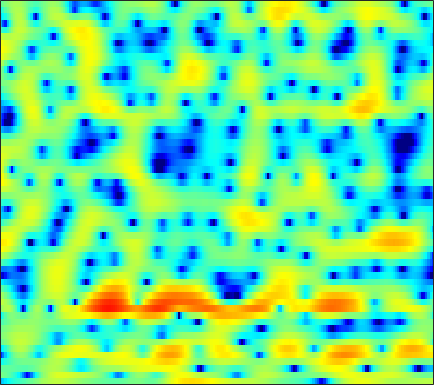

The file beside this chart, header and first rows:
-8.1977, -7.1633, -6.0983, -5.2578, -4.7383, -4.1446, -3.6724, -3.3544, -2.9602, -2.616, -2.2972, -2.0332, -1.6317, -1.2529, -0.93911, -0.47948, -0.020837, 0.31411, 0.75102, 1.1666, 1.5334, 1.7695, 2.0722, 2.2947
-0.3048, -0.5336, -0.8854, -1.323, -1.724, -2.39, -3.256, -4.08, -5.488, -7.395, -10.04, -12.67, -15.99, -14.04, -10.88, -7.406, -4.798, -3.258, -1.593, -0.2557, 0.816, 1.476, 2.196, 2.758
-1.229, -1.211, -1.21, -1.224, -1.25, -1.323, -1.429, -1.527, -1.657, -1.778, -1.857, -1.874, -1.813, -1.639, -1.433, -1.072, -0.6361, -0.2731, 0.2175, 0.6884, 1.115, 1.399, 1.699, 1.902
-5.028, -4.492, -3.754, -3.053, -2.566, -1.988, -1.523, -1.242, -0.9487, -0.7499, -0.625, -0.5738, -0.5414, -0.5294, -0.5234, -0.4873, -0.3931, -0.2717, -0.02307, 0.2842, 0.6419, 0.9313, 1.315, 1.664
-14.23, -10.89, -7.448, -4.887, -3.411, -1.837, -0.6894, -0.07193, 0.4676, 0.6763, 0.5926, 0.3286, -0.3164, -1.339, -2.341, -4.087, -6.168, -7.524, -7.763, -5.955, -3.636, -2.084, -0.3426, 1.019
-6.163, -5.114, -3.541, -2.007, -0.9726, 0.1836, 1.091, 1.585, 2.02, 2.172, 2.048, 1.777, 1.155, 0.2488, -0.5969, -1.938, -3.286, -4.062, -4.404, -3.89, -2.943, -2.206, -1.287, -0.525
-1.163, -0.6294, 0.06458, 0.742, 1.211, 1.754, 2.216, 2.477, 2.716, 2.814, 2.774, 2.654, 2.383, 1.994, 1.649, 1.116, 0.5547, 0.1164, -0.4991, -1.159, -1.906, -2.575, -3.667, -5.069
-0.1831, 0.1903, 0.6536, 1.079, 1.369, 1.708, 1.986, 2.15, 2.302, 2.38, 2.381, 2.324, 2.176, 1.948, 1.732, 1.362, 0.9067, 0.5114, -0.1134, -0.834, -1.709, -2.476, -3.68, -5.118
-0.7513, -0.4799, -0.1184, 0.2287, 0.4754, 0.7696, 1.027, 1.178, 1.333, 1.431, 1.478, 1.473, 1.429, 1.321, 1.201, 1.002, 0.7508, 0.5248, 0.1803, -0.2155, -0.6373, -0.9691, -1.426, -1.835
-2.428, -1.982, -1.387, -0.8384, -0.5055, -0.1426, 0.1108, 0.2451, 0.3802, 0.4648, 0.5292, 0.5757, 0.633, 0.6699, 0.6937, 0.6782, 0.5975, 0.5027, 0.3205, 0.1128, -0.1109, -0.262, -0.4042, -0.4674
-5.3, -3.401, -1.662, -0.5917, -0.1547, 0.06256, -0.07077, -0.3367, -0.7942, -1.206, -1.346, -1.214, -0.7664, -0.1774, 0.236, 0.6604, 0.8533, 0.8438, 0.5836, 0.08094, -0.5947, -1.094, -1.583, -1.519
0.7352, 1.357, 1.904, 2.046, 1.828, 1.11, -0.2145, -1.699, -4.676, -9.766, -18.91, -12.98, -6.299, -2.683, -0.9221, 0.5868, 1.401, 1.599, 1.272, 0.1904, -1.928, -4.694, -12.06, -16.24
2.738, 2.359, 1.76, 0.9711, 0.2501, -0.9015, -2.233, -3.354, -4.891, -6.155, -6.713, -6.469, -5.363, -3.929, -2.802, -1.506, -0.4933, 0.03312, 0.4492, 0.5618, 0.401, 0.22, 0.09179, 0.2821
1.536, 0.8425, -0.1778, -1.342, -2.328, -3.803, -5.48, -6.86, -8.719, -10.35, -10.98, -10.5, -8.914, -6.88, -5.393, -3.567, -2.01, -1.025, 0.0575, 0.9119, 1.59, 1.99, 2.43, 2.775
-1.058, -1.845, -2.931, -4.099, -5.072, -6.578, -8.372, -10.02, -12.9, -16.85, -20.13, -17.74, -12.91, -9.232, -7.067, -4.7, -2.777, -1.559, -0.1659, 0.9759, 1.904, 2.473, 3.088, 3.54
-5.638, -6.394, -7.169, -7.752, -8.134, -8.646, -9.233, -9.663, -10.14, -10.36, -10.11, -9.559, -8.422, -6.934, -5.724, -4.102, -2.549, -1.459, -0.1463, 0.9976, 1.961, 2.578, 3.237, 3.728
-16.97, -17.8, -15.03, -12.79, -11.79, -11.16, -11.06, -11.19, -11.4, -11.41, -10.89, -10.14, -8.737, -7.071, -5.775, -4.07, -2.488, -1.402, -0.08444, 1.063, 2.043, 2.66, 3.342, 3.853
-10.33, -11.01, -10.8, -10.26, -10.07, -10.38, -11.39, -12.72, -15.67, -21.04, -23.84, -18.02, -12.53, -8.876, -6.782, -4.505, -2.651, -1.465, -0.1051, 1.034, 1.986, 2.595, 3.264, 3.783
-1.919, -2.524, -3.265, -3.981, -4.583, -5.507, -6.637, -7.635, -9.039, -10.14, -10.29, -9.617, -8.101, -6.37, -5.124, -3.609, -2.256, -1.356, -0.2957, 0.6275, 1.418, 1.93, 2.512, 2.988
2.534, 2.083, 1.441, 0.7306, 0.1623, -0.6455, -1.504, -2.146, -2.958, -3.651, -4.143, -4.343, -4.373, -4.14, -3.82, -3.251, -2.596, -2.078, -1.409, -0.7986, -0.282, 0.05442, 0.4596, 0.8343
5.191, 4.898, 4.416, 3.831, 3.325, 2.539, 1.629, 0.856, -0.2899, -1.583, -2.994, -4.097, -5.446, -6.355, -6.507, -6.045, -5.169, -4.508, -3.808, -3.418, -3.289, -3.345, -3.532, -3.637
5.967, 5.849, 5.589, 5.198, 4.798, 4.115, 3.225, 2.394, 0.9964, -0.8136, -3.243, -5.719, -10.7, -22.31, -22.65, -12.12, -8.289, -6.756, -5.757, -5.636, -6.328, -7.419, -9.867, -14.01
4.367, 4.511, 4.613, 4.58, 4.455, 4.148, 3.649, 3.142, 2.263, 1.131, -0.2414, -1.389, -2.92, -4.114, -4.574, -4.606, -4.36, -4.239, -4.389, -4.962, -6.037, -7.177, -9.042, -10.91
0.8915, 1.452, 2.066, 2.537, 2.812, 3.054, 3.164, 3.15, 3.016, 2.748, 2.363, 2.021, 1.522, 1.018, 0.6423, 0.1433, -0.4055, -0.8963, -1.691, -2.725, -4.021, -5.159, -6.89, -8.778
-3.554, -2.669, -1.719, -0.8723, -0.2456, 0.5966, 1.411, 1.968, 2.584, 3.045, 3.33, 3.438, 3.442, 3.289, 3.084, 2.67, 2.088, 1.531, 0.6066, -0.5608, -2.004, -3.303, -5.39, -8.033
-7.217, -7.409, -7.837, -7.615, -6.548, -4.35, -2.066, -0.576, 1.036, 2.259, 3.135, 3.594, 3.975, 4.122, 4.089, 3.862, 3.434, 2.986, 2.202, 1.207, 0.005459, -1.05, -2.643, -4.414
-7.628, -9.303, -13.14, -17.49, -13.72, -7.9, -4.072, -2.013, 0.04747, 1.529, 2.602, 3.18, 3.709, 3.996, 4.066, 3.992, 3.732, 3.417, 2.846, 2.105, 1.181, 0.3856, -0.8145, -2.181
-3.404, -3.698, -3.991, -3.894, -3.479, -2.54, -1.4, -0.5532, 0.4664, 1.308, 1.958, 2.34, 2.707, 2.927, 3.008, 3.001, 2.864, 2.672, 2.297, 1.779, 1.116, 0.5283, -0.3762, -1.399
0.1672, 0.1516, 0.1369, 0.169, 0.234, 0.38, 0.5557, 0.692, 0.8476, 0.9642, 1.038, 1.074, 1.114, 1.172, 1.23, 1.303, 1.344, 1.331, 1.21, 0.9415, 0.5288, 0.1164, -0.5659, -1.352
3.144, 3.029, 2.809, 2.527, 2.295, 1.961, 1.583, 1.262, 0.7571, 0.1378, -0.5668, -1.111, -1.683, -1.87, -1.696, -1.14, -0.4552, -0.005659, 0.4052, 0.5384, 0.3492, 0.00454, -0.7089, -1.69
5.478, 5.04, 4.336, 3.57, 3.001, 2.286, 1.623, 1.097, 0.2341, -1.016, -2.93, -5.062, -9.373, -13.15, -9.898, -5.153, -2.156, -0.6875, 0.552, 1.147, 1.175, 0.8463, -0.07143, -1.635
5.579, 4.516, 2.74, 0.6805, -0.8112, -2.046, -2.058, -1.659, -1.261, -1.35, -2.071, -2.988, -4.359, -4.891, -4.158, -2.321, -0.5325, 0.5274, 1.501, 2.008, 2.107, 1.912, 1.283, 0.233
4.212, 2.785, 0.127, -3.928, -8.748, -15.69, -8.437, -5.042, -2.498, -1.155, -0.5025, -0.2814, -0.1377, -0.008864, 0.1414, 0.4159, 0.7295, 0.9526, 1.202, 1.352, 1.384, 1.333, 1.151, 0.8597
4, 3.209, 1.981, 0.6886, -0.1503, -0.8064, -0.8271, -0.5395, -0.03023, 0.4055, 0.6622, 0.7278, 0.6502, 0.4259, 0.1712, -0.2564, -0.7394, -1.087, -1.445, -1.597, -1.525, -1.353, -1.059, -0.7958
4.043, 3.751, 3.314, 2.882, 2.595, 2.291, 2.093, 1.994, 1.893, 1.76, 1.532, 1.265, 0.7319, -0.05441, -0.8432, -2.215, -4.023, -5.667, -7.966, -9.081, -7.912, -6.41, -4.579, -3.248
3.244, 3.18, 3.066, 2.944, 2.861, 2.759, 2.669, 2.597, 2.47, 2.275, 1.967, 1.629, 0.9999, 0.08683, -0.8317, -2.471, -4.77, -7.114, -11.3, -14.15, -10.8, -8.003, -5.362, -3.66
1.07, 1.073, 1.088, 1.132, 1.195, 1.323, 1.48, 1.605, 1.747, 1.828, 1.808, 1.705, 1.427, 0.9737, 0.5051, -0.2766, -1.178, -1.868, -2.638, -3.018, -2.896, -2.555, -1.985, -1.46
-2.687, -2.829, -2.923, -2.831, -2.615, -2.135, -1.498, -0.9696, -0.2589, 0.3888, 0.9217, 1.229, 1.493, 1.602, 1.586, 1.453, 1.231, 1.04, 0.8009, 0.6163, 0.5103, 0.479, 0.4837, 0.4915
-8.018, -8.919, -9.971, -10.3, -9.795, -8.326, -6.432, -4.995, -3.202, -1.646, -0.3488, 0.4461, 1.278, 1.854, 2.14, 2.347, 2.383, 2.326, 2.172, 1.963, 1.734, 1.57, 1.387, 1.251
-12.99, -15.7, -21.51, -42.08, -25.2, -16.79, -11.79, -8.863, -5.652, -3.043, -0.9739, 0.2597, 1.53, 2.411, 2.843, 3.137, 3.148, 2.987, 2.58, 2.013, 1.385, 0.9525, 0.517, 0.3553
-12.62, -14.62, -17.92, -21.46, -22.9, -19.49, -13.53, -9.718, -5.621, -2.467, -0.04772, 1.358, 2.763, 3.693, 4.094, 4.256, 4.009, 3.544, 2.539, 1.054, -0.9273, -2.67, -4.705, -4.88
-10.37, -11.08, -12.47, -14.07, -14.53, -12.62, -8.961, -6.266, -3.163, -0.6483, 1.308, 2.456, 3.586, 4.266, 4.503, 4.465, 3.998, 3.36, 2.076, 0.1892, -2.546, -5.397, -10.23, -10.41
-8.418, -7.742, -7.011, -6.278, -5.62, -4.493, -3.085, -1.95, -0.4367, 0.9355, 2.076, 2.743, 3.372, 3.683, 3.712, 3.479, 2.947, 2.369, 1.383, 0.2111, -1.028, -1.874, -2.673, -2.914
-5.704, -4.694, -3.55, -2.537, -1.823, -0.885, 0.04347, 0.7183, 1.566, 2.295, 2.875, 3.181, 3.382, 3.345, 3.142, 2.633, 1.886, 1.182, 0.1233, -0.9532, -1.886, -2.408, -2.779, -2.83
-2.452, -1.773, -0.963, -0.2263, 0.3069, 0.9921, 1.643, 2.11, 2.663, 3.116, 3.421, 3.534, 3.492, 3.195, 2.782, 1.946, 0.7352, -0.4441, -2.399, -4.734, -6.981, -7.854, -7.317, -5.81
-0.366, -0.2069, -0.009714, 0.2195, 0.4486, 0.8595, 1.376, 1.804, 2.361, 2.842, 3.171, 3.289, 3.255, 2.944, 2.517, 1.646, 0.344, -0.9837, -3.409, -6.988, -12.43, -15.94, -11.41, -7.17
0.02809, -0.5897, -1.534, -2.392, -2.739, -2.506, -1.574, -0.6886, 0.4645, 1.398, 2.07, 2.389, 2.578, 2.516, 2.309, 1.825, 1.118, 0.4488, -0.5864, -1.655, -2.512, -2.816, -2.693, -2.116
0.1997, -1.332, -4.349, -9.538, -17.13, -13.94, -6.847, -3.997, -1.581, -0.08074, 0.8359, 1.258, 1.552, 1.654, 1.636, 1.533, 1.38, 1.249, 1.072, 0.9135, 0.7982, 0.7683, 0.7963, 0.8701
2.369, 1.249, -0.5182, -2.347, -3.336, -3.508, -2.594, -1.745, -0.8143, -0.2518, -0.08058, -0.1462, -0.3869, -0.664, -0.7703, -0.6862, -0.3734, -0.03402, 0.4472, 0.8958, 1.26, 1.462, 1.636, 1.69
4.569, 4.015, 3.227, 2.476, 1.99, 1.479, 1.091, 0.8155, 0.3364, -0.3982, -1.509, -2.665, -4.675, -7.048, -8.322, -7.82, -5.665, -4.046, -2.326, -1.087, -0.217, 0.2208, 0.585, 0.7452
5.189, 4.822, 4.299, 3.761, 3.356, 2.796, 2.172, 1.631, 0.7457, -0.4363, -2.025, -3.62, -6.531, -10.69, -13.96, -12.54, -8.501, -6.309, -4.295, -3.009, -2.237, -1.883, -1.617, -1.494
4.651, 4.302, 3.885, 3.513, 3.247, 2.884, 2.468, 2.087, 1.459, 0.665, -0.3186, -1.162, -2.331, -3.386, -3.94, -4.213, -4.04, -3.789, -3.488, -3.376, -3.557, -3.868, -4.456, -5.037
2.843, 2.4, 2.065, 2.021, 2.115, 2.31, 2.469, 2.508, 2.404, 2.131, 1.683, 1.275, 0.6643, 0.06549, -0.3517, -0.8384, -1.238, -1.513, -1.954, -2.615, -3.639, -4.832, -7.321, -11.71
-2.341, -3.624, -4.045, -2.71, -1.288, 0.4192, 1.677, 2.322, 2.81, 2.916, 2.717, 2.397, 1.793, 1.081, 0.5438, -0.09086, -0.5638, -0.8078, -1.062, -1.382, -1.913, -2.532, -3.665, -4.959
-8.488, -12.61, -14.9, -7.896, -4.32, -1.173, 0.8007, 1.75, 2.463, 2.62, 2.29, 1.72, 0.5761, -1.018, -2.39, -4.058, -4.693, -4.25, -3.013, -1.77, -0.8682, -0.3788, 0.05419, 0.3729
-6.388, -5.418, -4.13, -2.595, -1.356, 0.1409, 1.294, 1.875, 2.264, 2.192, 1.607, 0.8087, -0.8405, -3.4, -6.303, -12.99, -18.7, -10.96, -5.648, -2.657, -0.7228, 0.2959, 1.26, 1.917
-4.157, -2.967, -1.64, -0.5204, 0.2039, 0.9934, 1.57, 1.832, 1.921, 1.705, 1.172, 0.5754, -0.49, -1.756, -2.743, -3.771, -4.051, -3.675, -2.611, -1.382, -0.2502, 0.4551, 1.185, 1.669
-1.184, -0.746, -0.1227, 0.4764, 0.8663, 1.285, 1.548, 1.63, 1.555, 1.267, 0.7912, 0.3211, -0.3879, -1.116, -1.592, -2.04, -2.159, -2.012, -1.573, -0.935, -0.253, 0.2206, 0.7446, 1.072
